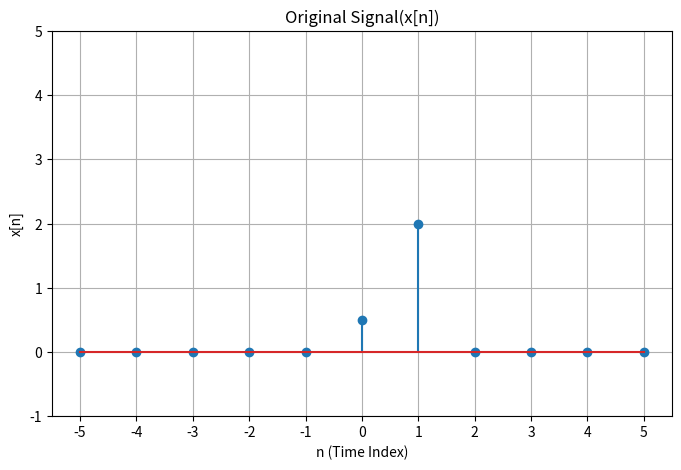
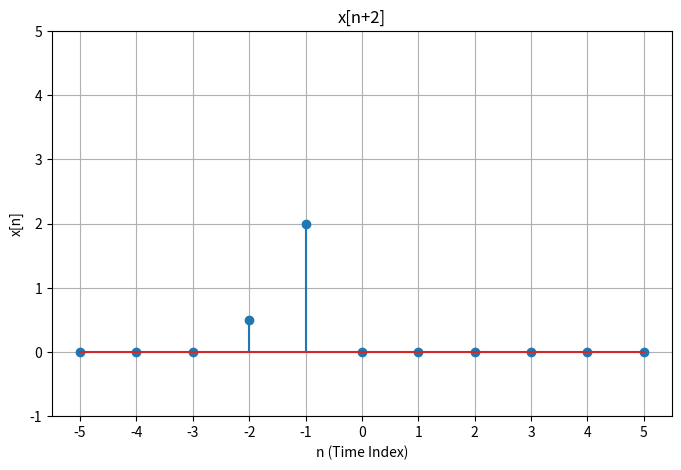

Generate these figures, in order, with matplotlib:
import numpy as np
import matplotlib.pyplot as plt


class DiscreteSignal:
    def __init__(self,INF) -> None:
        self.INF = INF
        self.values= np.zeros(2 * INF + 1)
    
    def set_value_at_time(self, time, value):
        self.values[self.INF + time] = value

    def shift_signal(self,shift):
        shifted_signal = np.roll(self.values, shift)
        new_signal=DiscreteSignal(self.INF)
        new_signal.values=shifted_signal
        return new_signal
    
    def add(self,other):
        new_signal=DiscreteSignal(self.INF)
        new_signal.values=self.values + other.values
        return new_signal
    
    def multiply(self,other):
        new_signal=DiscreteSignal(self.INF)
        new_signal.values=self.values * other.values
        return new_signal
    
    def multiply_const_factor(self, scaler):
        new_signal=DiscreteSignal(self.INF)
        new_signal.values=self.values * scaler
        return new_signal
    
    def plot(self):
        plt.figure(figsize=(8, 5))
        plt.xticks(np.arange(-self.INF, self.INF + 1, 1))
        y_range = (-1, max(np.max(self.values), 3) + 1)
        plt.ylim(*y_range)
        plt.stem(np.arange(-self.INF, self.INF + 1, 1), self.values)
        plt.title('Original Signal(x[n])')
        plt.xlabel('n (Time Index)')
        plt.ylabel('x[n]')
        plt.grid(True)
        plt.show()
        #plt.savefig('x[n].png')

def plot(
        signal, 
        title=None, 
        y_range=(-1, 4), 
        figsize = (8, 5),
        x_label='n (Time Index)',
        y_label='x[n]',
        saveTo=None,
        INF=8
    ):
    plt.figure(figsize=figsize)
    plt.xticks(np.arange(-INF, INF + 1, 1))
    
    y_range = (y_range[0], max(np.max(signal), y_range[1]) + 1)
    # set y range of 
    plt.ylim(*y_range)
    plt.stem(np.arange(-INF, INF + 1, 1), signal)
    plt.title(title)
    plt.xlabel(x_label)
    plt.ylabel(y_label)
    plt.grid(True)
    if saveTo is not None:
        plt.savefig(saveTo)
    # plt.show()

def main():
    signal = DiscreteSignal(5)
    signal.set_value_at_time(0, 0.5)
    signal.set_value_at_time(1, 2)
    # signal.plot()
    signal2=signal.shift_signal(-2)
    plot(signal.values, title='Original Signal(x[n])', saveTo='x[n].png', INF=5)
    plot(signal2.values, title='x[n+2]', saveTo='x[n-2].png', INF=5)
main()

